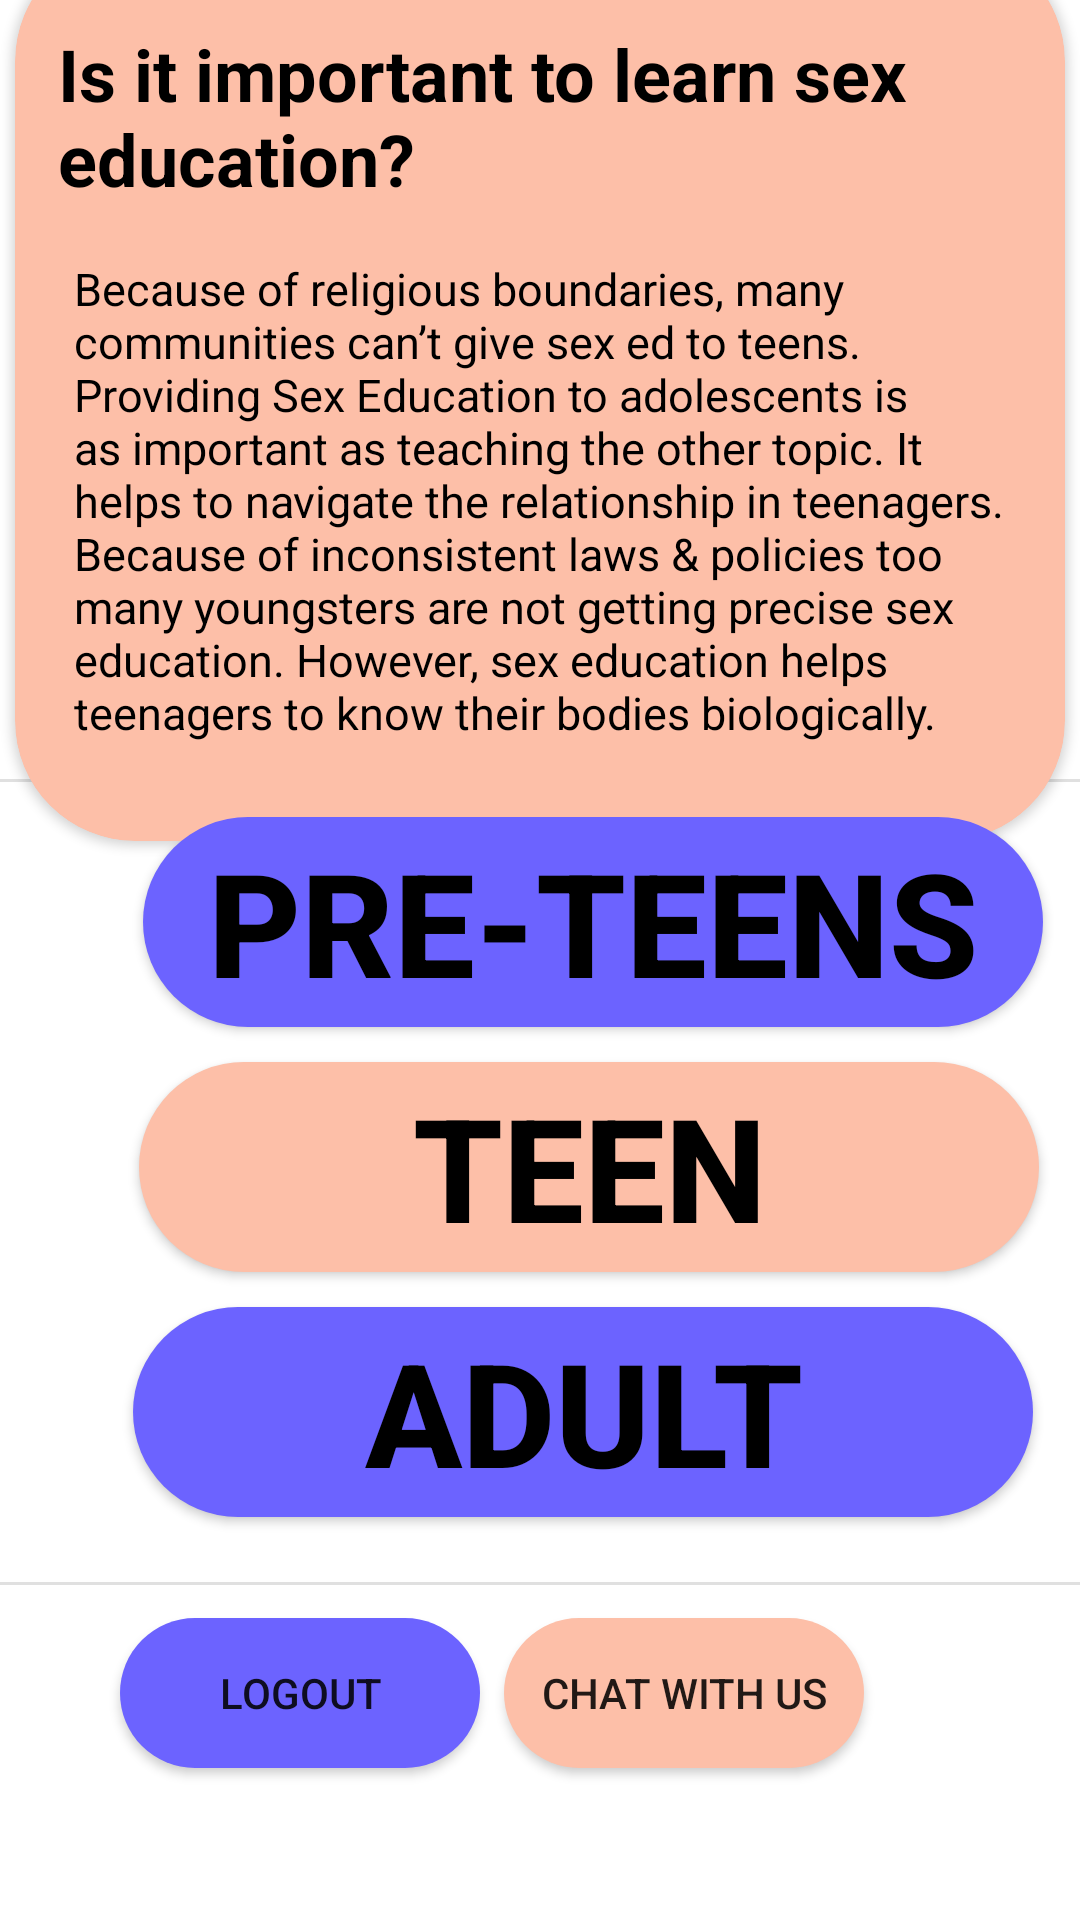

Produce the Android XML layout that renders to this screen, including the resource entries it uses.
<!-- AndroidManifest.xml: application theme Theme.SENS -->
<!-- res/layout/activity_main.xml -->
<?xml version="1.0" encoding="utf-8"?>
<androidx.constraintlayout.widget.ConstraintLayout xmlns:android="http://schemas.android.com/apk/res/android"
    xmlns:app="http://schemas.android.com/apk/res-auto"
    xmlns:tools="http://schemas.android.com/tools"
    android:layout_width="match_parent"
    android:layout_height="match_parent"
    android:contentDescription="@string/view"
    tools:context=".MainActivity">


    <androidx.cardview.widget.CardView
        android:id="@+id/cardView"
        android:layout_width="350dp"
        android:layout_height="300dp"
        android:backgroundTint="@color/pink"
        app:cardCornerRadius="40dp"
        app:layout_constraintBottom_toTopOf="@+id/divider"
        app:layout_constraintEnd_toEndOf="parent"
        app:layout_constraintStart_toStartOf="parent"
        app:layout_constraintTop_toTopOf="parent">

        <androidx.constraintlayout.widget.ConstraintLayout
            android:layout_width="match_parent"
            android:layout_height="match_parent">

            <TextView
                android:id="@+id/textView2"
                android:layout_width="300dp"
                android:layout_height="65dp"
                android:layout_marginTop="28dp"
                android:text="@string/question"
                android:textColor="@color/black"
                android:textSize="24sp"
                android:textStyle="bold"
                app:layout_constraintEnd_toEndOf="parent"
                app:layout_constraintHorizontal_bias="0.285"
                app:layout_constraintStart_toStartOf="parent"
                app:layout_constraintTop_toTopOf="parent" />

            <TextView
                android:layout_width="311dp"
                android:layout_height="182dp"
                android:text="@string/ans"
                android:textColor="@color/black"
                android:textSize="15sp"
                app:layout_constraintBottom_toBottomOf="parent"
                app:layout_constraintEnd_toEndOf="parent"
                app:layout_constraintStart_toStartOf="parent"
                app:layout_constraintTop_toBottomOf="@+id/textView2" />
        </androidx.constraintlayout.widget.ConstraintLayout>


    </androidx.cardview.widget.CardView>

    <View
        android:id="@+id/divider"
        android:layout_width="409dp"
        android:layout_height="1dp"
        android:layout_marginBottom="50dp"
        android:background="?android:attr/listDivider"
        app:layout_constraintBottom_toBottomOf="parent"
        app:layout_constraintEnd_toEndOf="parent"
        app:layout_constraintStart_toStartOf="parent"
        app:layout_constraintTop_toTopOf="parent"
        app:layout_constraintVertical_bias="0.441" />

    <View
        android:id="@+id/divider4"
        android:layout_width="409dp"
        android:layout_height="1dp"
        android:layout_marginTop="10dp"
        android:layout_marginBottom="100dp"
        android:background="?android:attr/listDivider"
        app:layout_constraintBottom_toBottomOf="parent"
        app:layout_constraintEnd_toEndOf="parent"
        app:layout_constraintStart_toStartOf="parent"
        app:layout_constraintTop_toBottomOf="@+id/button6">

    </View>

    <androidx.appcompat.widget.AppCompatButton
        android:id="@+id/logoutButton"
        android:layout_width="120dp"
        android:layout_height="50dp"
        android:layout_marginStart="40dp"
        android:layout_marginTop="10dp"
        android:layout_marginBottom="50dp"
        android:background="@drawable/btn"
        android:text="@string/logout"
        app:layout_constraintBottom_toBottomOf="parent"
        app:layout_constraintEnd_toStartOf="@+id/bot"
        app:layout_constraintHorizontal_bias="0.271"
        app:layout_constraintStart_toStartOf="parent"
        app:layout_constraintTop_toBottomOf="@+id/divider4"
        app:layout_constraintVertical_bias="0.55" />

    <androidx.appcompat.widget.AppCompatButton
        android:id="@+id/bott"
        android:layout_width="120dp"
        android:layout_height="50dp"
        android:layout_marginTop="10dp"
        android:layout_marginEnd="64dp"
        android:layout_marginBottom="50dp"
        android:background="@drawable/btnn"
        android:text="@string/chat_with_us"
        app:layout_constraintBottom_toBottomOf="parent"
        app:layout_constraintEnd_toEndOf="parent"
        app:layout_constraintHorizontal_bias="0.5"
        app:layout_constraintStart_toEndOf="@+id/logoutButton"
        app:layout_constraintTop_toBottomOf="@+id/divider4"
        app:layout_constraintVertical_bias="0.611" />

    <androidx.appcompat.widget.AppCompatButton
        android:id="@+id/button4"
        android:layout_width="300dp"
        android:layout_height="70dp"
        android:layout_marginStart="86dp"
        android:layout_marginEnd="231dp"
        android:background="@drawable/btn"
        android:text="@string/pre_teens"
        android:textStyle="bold"
        android:textColor="@color/black"
        android:textSize="48sp"
        app:layout_constraintBottom_toTopOf="@+id/button5"
        app:layout_constraintEnd_toEndOf="parent"
        app:layout_constraintHorizontal_bias="0.15"
        app:layout_constraintStart_toStartOf="parent"
        app:layout_constraintTop_toBottomOf="@+id/divider" />

    <androidx.appcompat.widget.AppCompatButton
        android:id="@+id/button5"
        android:layout_width="300dp"
        android:layout_height="70dp"
        android:layout_marginStart="91dp"
        android:layout_marginEnd="226dp"
        android:background="@drawable/btnn"
        android:text="@string/teen"
        android:textStyle="bold"
        android:textColor="@color/black"
        android:textSize="48sp"
        app:layout_constraintBottom_toTopOf="@+id/button6"
        app:layout_constraintEnd_toEndOf="parent"
        app:layout_constraintHorizontal_bias="0.174"
        app:layout_constraintStart_toStartOf="parent"
        app:layout_constraintTop_toBottomOf="@+id/button4" />

    <androidx.appcompat.widget.AppCompatButton
        android:id="@+id/button6"
        android:layout_width="300dp"
        android:layout_height="70dp"
        android:layout_marginStart="99dp"
        android:layout_marginEnd="218dp"
        android:background="@drawable/btn"
        android:text="@string/adult"
        android:textStyle="bold"
        android:textColor="@color/black"
        android:textSize="48sp"
        app:layout_constraintBottom_toTopOf="@+id/divider4"
        app:layout_constraintEnd_toEndOf="parent"
        app:layout_constraintHorizontal_bias="0.213"
        app:layout_constraintStart_toStartOf="parent"
        app:layout_constraintTop_toBottomOf="@+id/button5" />

</androidx.constraintlayout.widget.ConstraintLayout>
<!-- resources referenced by this layout -->
<resources>
  <color name="black">#FF000000</color>
  <color name="pink">#fdbfa8</color>
  <!-- drawable btn (drawable) -->
  <?xml version="1.0" encoding="utf-8"?>
  <selector xmlns:android="http://schemas.android.com/apk/res/android">
      <item>
          <shape android:shape="rectangle">
              <corners android:radius="1000dp"/>
              <solid android:color="@color/blue"/>
          </shape>
      </item>
  </selector>
  <!-- drawable btnn (drawable) -->
  <?xml version="1.0" encoding="utf-8"?>
  <selector xmlns:android="http://schemas.android.com/apk/res/android">
      <item>
          <shape android:shape="rectangle">
              <corners android:radius="1000dp"/>
              <solid android:color="@color/pink"/>
          </shape>
      </item>
  </selector>
  <string name="adult">Adult</string>
  <string name="ans">Because of religious boundaries, many communities can’t give sex ed to teens. Providing Sex Education to adolescents is as important as teaching the other topic. It helps to navigate the relationship in teenagers. Because of inconsistent laws &amp; policies too many youngsters are not getting precise sex education. However, sex education helps teenagers to know their bodies biologically.</string>
  <string name="chat_with_us">Chat with us</string>
  <string name="logout">Logout</string>
  <string name="pre_teens">PRE-TEENS</string>
  <string name="question">Is it important to learn sex education?</string>
  <string name="teen">Teen</string>
  <string name="view">view</string>
  <style name="Theme.SENS" parent="Theme.MaterialComponents.DayNight.NoActionBar">
          
          <item name="colorPrimary">@color/purple_500</item>
          <item name="colorPrimaryVariant">@color/purple_700</item>
          <item name="colorOnPrimary">@color/white</item>
          
          <item name="colorSecondary">@color/teal_200</item>
          <item name="colorSecondaryVariant">@color/teal_700</item>
          <item name="colorOnSecondary">@color/black</item>
          
          <item name="android:statusBarColor">?attr/colorPrimaryVariant</item>
          
      </style>
  <color name="blue">#6c63ff</color>
  <color name="purple_500">#FF6200EE</color>
  <color name="purple_700">#FF3700B3</color>
  <color name="white">#FFFFFFFF</color>
  <color name="teal_200">#FF03DAC5</color>
  <color name="teal_700">#FF018786</color>
</resources>
